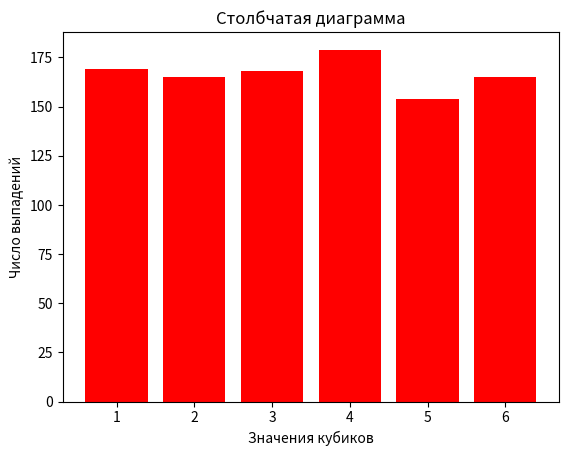

This chart was generated by the following Python code:
# Задача:
# Смоделируйте 1000 бросков игрального кубика.
# Найдите:
# Сколько раз выпадало каждое значение (от 1 до 6).
# Вероятность выпадения каждого значения.
# Максимальное количество подряд выпавших одинаковых значений.
# Визуализируйте результаты в виде гистограммы.
import matplotlib.pyplot as plt
from random import randint
c1=c2=c3=c4=c5=c6=0
maxim=streak=0
q=[]
for i in range(1000):
    q.append(randint(1,6))
    if q[i]==1:
        c1+=1
    elif q[i]==2:
        c2+=1
    elif q[i]==3:
        c3+=1
    elif q[i]==4:
        c4+=1
    elif q[i]==5:
        c5+=1
    elif q[i]==6:
        c6+=1
    if i!=0:
        if q[i]==q[i-1]:
            streak+=1
        else:
            streak=1
        if streak>maxim:
            maxim=streak
    else:
        streak=maxim=1
print('Maximal strike of the same numbers:', maxim)
print('Probabilities of getting 1,2,3,4,5 or 6:',c1/1000,c2/1000,c3/1000,c4/1000,c5/1000,c6/1000)
categories = ["1", "2", "3", "4", "5", "6"]
values = [c1,c2,c3,c4,c5,c6]
plt.bar(categories, values, color='red')
plt.xlabel("Значения кубиков")
plt.ylabel("Число выпадений")
plt.title("Столбчатая диаграмма")
plt.show()
